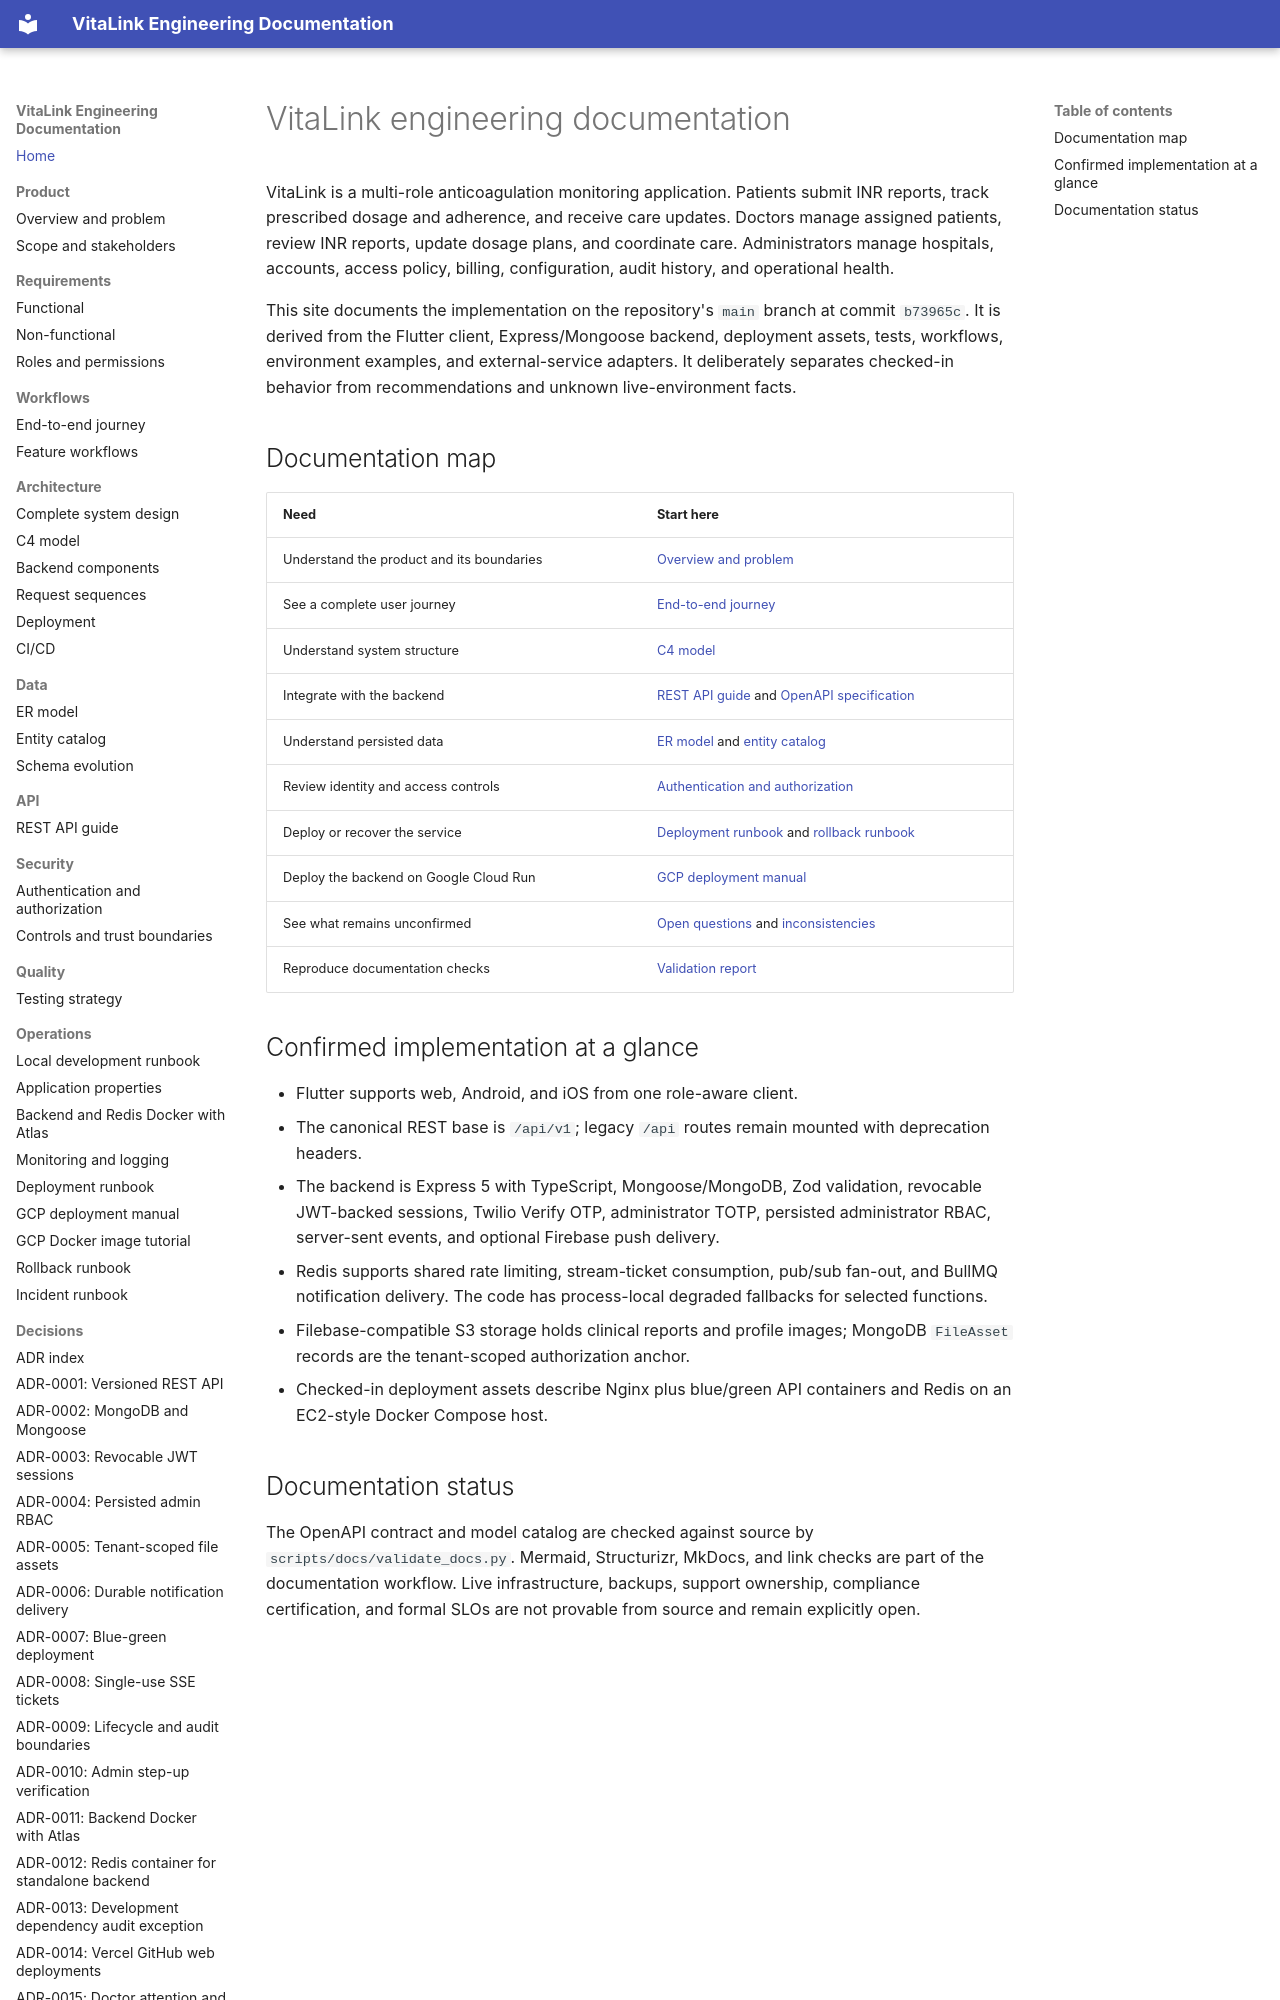

repository: SuryaNarayanaa/vitalink_ip_lab · page: index.html · generator: mkdocs

# VitaLink engineering documentation

VitaLink is a multi-role anticoagulation monitoring application. Patients submit INR reports, track prescribed dosage and adherence, and receive care updates. Doctors manage assigned patients, review INR reports, update dosage plans, and coordinate care. Administrators manage hospitals, accounts, access policy, billing, configuration, audit history, and operational health.

This site documents the implementation on the repository's `main` branch at commit `b73965c`. It is derived from the Flutter client, Express/Mongoose backend, deployment assets, tests, workflows, environment examples, and external-service adapters. It deliberately separates checked-in behavior from recommendations and unknown live-environment facts.

## Documentation map

| Need | Start here |
| --- | --- |
| Understand the product and its boundaries | [Overview and problem](product/overview.md) |
| See a complete user journey | [End-to-end journey](workflows/end-to-end.md) |
| Understand system structure | [C4 model](architecture/c4.md) |
| Integrate with the backend | [REST API guide](api/index.md) and [OpenAPI specification](api/openapi.yaml) |
| Understand persisted data | [ER model](data/er-diagram.md) and [entity catalog](data/entities.md) |
| Review identity and access controls | [Authentication and authorization](security/authentication-and-authorization.md) |
| Deploy or recover the service | [Deployment runbook](operations/deployment-runbook.md) and [rollback runbook](operations/rollback-runbook.md) |
| Deploy the backend on Google Cloud Run | [GCP deployment manual](operations/gcp-deployment-manual.md) |
| See what remains unconfirmed | [Open questions](reference/open-questions.md) and [inconsistencies](reference/inconsistencies.md) |
| Reproduce documentation checks | [Validation report](reference/validation.md) |
